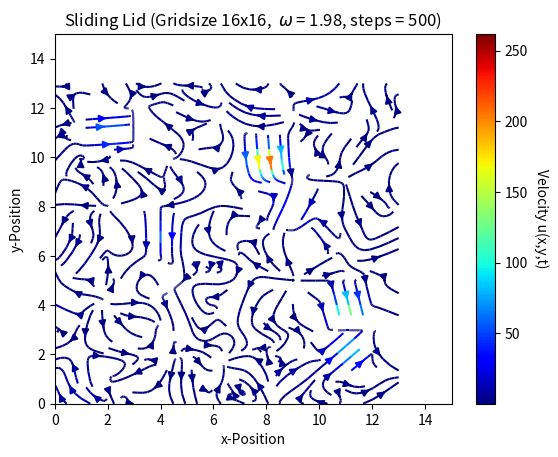

Write Python code to recreate this figure.
'''
Remider CodingRules:
Zeilenumbruch bei Spalte 120
Modulname, Klassennamen als CamelCase
Variablennamen, Methodennamen, Funktionsnamen mit unter_strichen
Bitte nicht CamelCase und Unterstriche mischen
'''

'''
I have made the decission to not include anything form the tests 
or from the original code itself.
This module should be able to work on its own, but it will be with basically no explanation in the code itself
for this look at the simpleFlowsTest.
'''

# imports
import numpy as np
import matplotlib.pyplot as plt
import sys

# initial variables and sizess
re = 1000
base_lenght = 14
steps = 500
uw = 0.1
size_x = base_lenght + 2
size_y = base_lenght + 2
relaxation = (2*re)/(6*base_lenght*uw+re)
print(relaxation)
velocity_set = np.array([[0, 1, 0, -1, 0, 1, -1, -1, 1],
                         [0,0,1,0,-1,1,1,-1,-1]]).T
# main methods
def stream(grid):
    for i in range(1,9):
        grid[i] = np.roll(grid[i],velocity_set[i], axis = (0,1))

def equilibrium(rho,ux,uy):
    uxy_3plus = 3 * (ux + uy)
    uxy_3miuns = 3 * (ux - uy)
    uu = 3 * (ux * ux + uy * uy)
    ux_6 = 6 * ux
    uy_6 = 6 * uy
    uxx_9 = 9 * ux * ux
    uyy_9 = 9 * uy * uy
    uxy_9 = 9 * ux * uy
    return np.array([(2 * rho / 9) * (2 - uu),
                     (rho / 18) * (2 + ux_6 + uxx_9 - uu),
                     (rho / 18) * (2 + uy_6 + uyy_9 - uu),
                     (rho / 18) * (2 - ux_6 + uxx_9 - uu),
                     (rho / 18) * (2 - uy_6 + uyy_9 - uu),
                     (rho / 36) * (1 + uxy_3plus + uxy_9 + uu),
                     (rho / 36) * (1 - uxy_3miuns - uxy_9 + uu),
                     (rho / 36) * (1 - uxy_3plus + uxy_9 + uu),
                     (rho / 36) * (1 + uxy_3miuns - uxy_9 + uu)])


def collision(grid,rho,ux,uy):
    grid -= relaxation * (grid - equilibrium(rho, ux, uy))


def caluculate_rho_ux_uy(grid):
    rho = np.sum(grid, axis=0)  # sums over each one individually
    ux = ((grid[1] + grid[5] + grid[8]) - (grid[3] + grid[6] + grid[7])) / rho
    uy = ((grid[2] + grid[5] + grid[6]) - (grid[4] + grid[7] + grid[8])) / rho
    return rho,ux,uy


def bounce_back(grid,uw):

    #### Left + Right
    # right so x = 0
    grid[1, 1, 1:-1] = grid[3, 0, 1:-1]
    grid[5, 1, 1:-1] = grid[7, 0, 1:-1]
    grid[8, 1, 1:-1] = grid[6, 0, 1:-1]
    # left so x = -1
    grid[3, -2, 1:-1] = grid[1, -1, 1:-1]
    grid[6, -2, 1:-1] = grid[8, -1, 1:-1]
    grid[7, -2, 1:-1] = grid[5, -1, 1:-1]

    #### TOP + Bottom
    # TODO rho_wall
    # for bottom y = 0
    grid[2, 1:-1, 1] = grid[4, 1:-1, 0]
    grid[5, 1:-1, 1] = grid[7, 1:-1, 0]
    grid[6, 1:-1, 1] = grid[8, 1:-1, 0]
    # for top y = -1
    rho_wall = 2*(grid[2, 1:-1, -1] + grid[5, 1:-1, -1] + grid[6, 1:-1, -1]) + grid[0, 1:-1, -1] +grid[1, 1:-1, -1] +grid[3, 1:-1, -1]
    grid[4, 1:-1, -2] = grid[2, 1:-1, -1]
    grid[7, 1:-1, -2] = grid[5, 1:-1, -1] - 1 / 6 * uw * rho_wall
    grid[8, 1:-1, -2] = grid[6, 1:-1, -1] + 1 / 6 * uw * rho_wall

# body
def sliding_lid():
    print("Sliding Lid")

    # initizlize the gird
    rho = np.ones((size_x,size_y))
    ux = np.zeros((size_x,size_y))
    uy = np.zeros((size_x,size_y))
    grid = equilibrium(rho,ux,uy)

    # loop
    for i in range(steps):
        stream(grid)
        bounce_back(grid,uw)
        rho, ux, uy = caluculate_rho_ux_uy(grid)
        collision(grid,rho,ux,uy)
    print(rho)
    np.set_printoptions(threshold=sys.maxsize)
    # print(grid[2,0,:])
    # visualize
    # values
    x = np.arange(0, base_lenght)
    y = np.arange(0, base_lenght)
    X, Y = np.meshgrid(x, y)
    speed = np.sqrt(ux[1:-1,1:-1].T ** 2 + uy[1:-1,1:-1].T ** 2)
    # plot
    plt.streamplot(X,Y,ux[1:-1,1:-1].T,uy[1:-1,1:-1].T, color = speed, cmap= plt.cm.jet)
    ax = plt.gca()
    ax.set_xlim([0, base_lenght+1])
    ax.set_ylim([0, base_lenght+1])
    titleString = "Sliding Lid (Gridsize " + "{}".format(size_x) + "x" + "{}".format(size_y)
    titleString += ",  $\\omega$ = {:.2f}".format(relaxation) + ", steps = {}".format(steps) + ")"
    plt.title(titleString)
    plt.xlabel("x-Position")
    plt.ylabel("y-Position")
    fig = plt.colorbar()
    fig.set_label("Velocity u(x,y,t)", rotation=270,labelpad = 15)
    plt.savefig('temp.png')
    plt.show()
    '''
    plt.plot(ux[int(1 + size_x / 2), 1:-1], color="green")
    plt.xlabel('Position in cross section')
    plt.ylabel('velocity')
    plt.title('Constant velocity')
    plt.show()
    '''

# call
sliding_lid()
